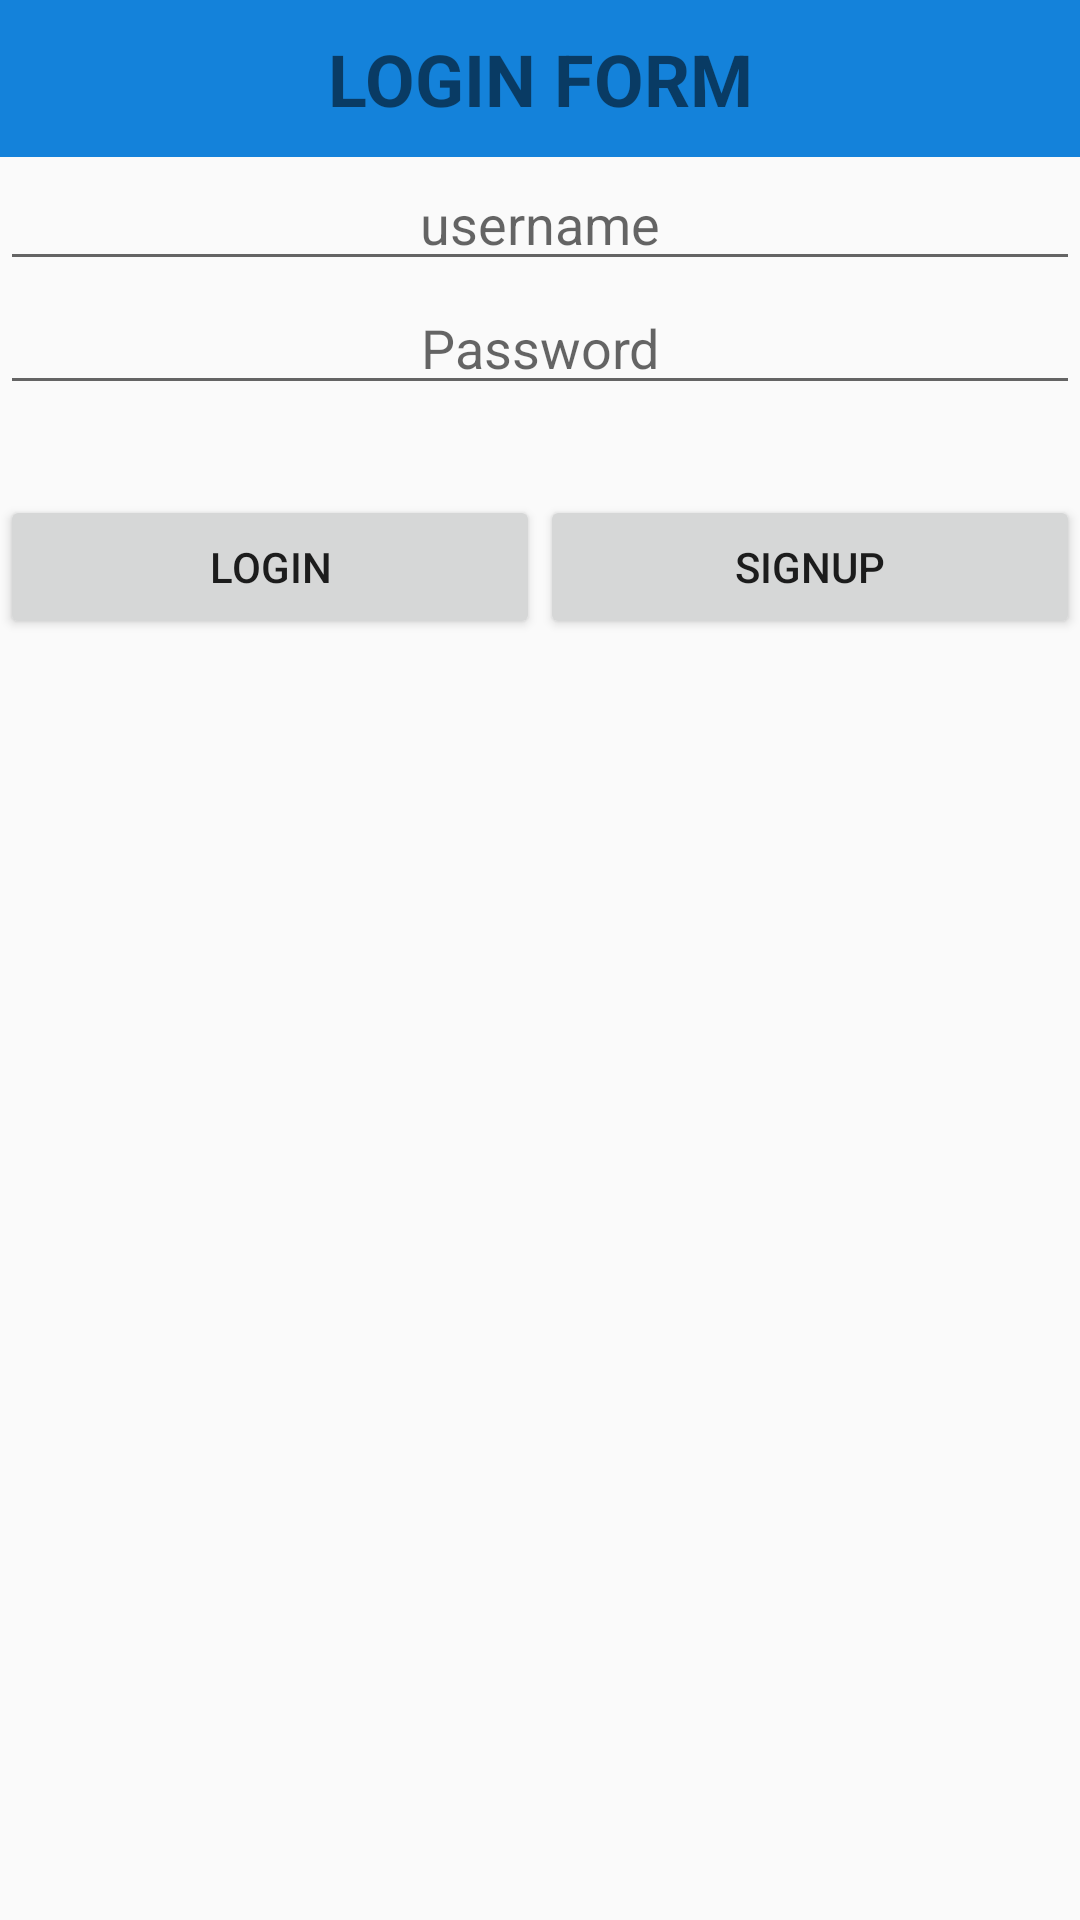

Write the Android layout XML for this screen, with the resource values it uses.
<!-- AndroidManifest.xml: application theme AppTheme -->
<!-- res/layout/activity_main.xml -->
<?xml version="1.0" encoding="utf-8"?>
<LinearLayout xmlns:android="http://schemas.android.com/apk/res/android"
    xmlns:app="http://schemas.android.com/apk/res-auto"
    xmlns:tools="http://schemas.android.com/tools"
    android:layout_width="match_parent"
    android:layout_height="match_parent"
    android:orientation="vertical"
    tools:context=".MainActivity">

    <TextView
        android:layout_width="match_parent"
        android:layout_height="wrap_content"
        android:text="LOGIN FORM"
        android:padding="10dp"
        android:textSize="24sp"
        android:textStyle="bold"
        android:gravity="center"
        android:background="#1482DA" />
    <EditText
        android:id="@+id/username"
        android:maxLines="1"
        android:layout_width="match_parent"
        android:layout_height="wrap_content"
        android:gravity="center"
        android:hint="username"/>
    <EditText
        android:id="@+id/password"
        android:inputType="textPassword"
        android:maxLines="1"
        android:layout_width="match_parent"
        android:layout_height="wrap_content"
        android:gravity="center"
        android:hint="Password"/>
    <LinearLayout
        android:layout_marginTop="30dp"
        android:layout_width="match_parent"
        android:layout_height="wrap_content">
        <Button
            android:id="@+id/login"
            android:layout_width="0dp"
            android:layout_weight="1"
            android:layout_height="wrap_content"
            android:text="Login"/>
        <Button
            android:id="@+id/signup"
            android:layout_width="0dp"
            android:layout_weight="1"
            android:layout_height="wrap_content"
            android:text="Signup"/>
    </LinearLayout>

</LinearLayout>
<!-- resources referenced by this layout -->
<resources>
  <style name="AppTheme" parent="Theme.AppCompat.Light.NoActionBar">
          <item name="colorPrimary">@color/primaryColor</item>
          <item name="colorPrimaryDark">@color/primaryColorDark</item>
          <item name="colorAccent">@android:color/white</item>
      </style>
  <color name="primaryColor">#2196F3</color>
  <color name="primaryColorDark">#1976D2</color>
</resources>
